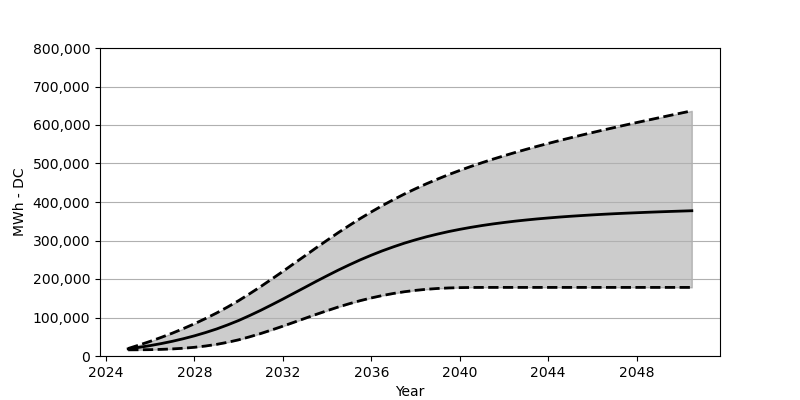

The file beside this chart, header and first rows:
Date, Low, Base, High
2025-01, 16010, 18566, 19473
2025-07, 16164, 22473, 28514
2026-01, 16515, 27071, 38122
2026-07, 17236, 32266, 48389
2027-01, 18391, 38215, 59378
2027-07, 20133, 44864, 71172
2028-01, 22617, 52410, 83800
2028-07, 25906, 60842, 97274
2029-01, 30205, 70203, 111726
2029-07, 35586, 80707, 127220
2030-01, 42080, 92274, 143910
2030-07, 49853, 105057, 161775
2031-01, 58440, 118747, 180517
2031-07, 67729, 133035, 199877
2032-01, 77491, 147890, 219773
2032-07, 87573, 163085, 240101
2033-01, 97851, 178373, 260420
2033-07, 107933, 193568, 280718
2034-01, 117736, 208485, 300645
2034-07, 127107, 222876, 320118
2035-01, 135777, 236658, 338973
2035-07, 143745, 249658, 357044
2036-01, 150838, 261853, 374301
2036-07, 157075, 273151, 390692
2037-01, 162466, 283553, 406186
2037-07, 166930, 293150, 420804
2038-01, 170507, 301810, 434545
2038-07, 173321, 309665, 447452
2039-01, 175383, 316757, 459668
2039-07, 176744, 323190, 471142
2040-01, 177579, 328942, 481966
2040-07, 178001, 334117, 492244
2041-01, 178135, 338818, 502006
2041-07, 178166, 343004, 511232
2042-01, 178166, 346756, 520067
2042-07, 178166, 350189, 528520
2043-01, 178166, 353240, 536716
2043-07, 178166, 356024, 544519
2044-01, 178166, 358487, 552127
2044-07, 178166, 360807, 559457
2045-01, 178166, 362900, 566621
2045-07, 178166, 364745, 573600
2046-01, 178166, 366497, 580404
2046-07, 178166, 368105, 587053
2047-01, 178166, 369590, 593558
2047-07, 178166, 370899, 599991
2048-01, 178166, 372126, 606331
2048-07, 178166, 373322, 612516
2049-01, 178166, 374404, 618701
2049-07, 178166, 375414, 624773
2050-01, 178166, 376363, 630876
2050-07, 178166, 377301, 636834
